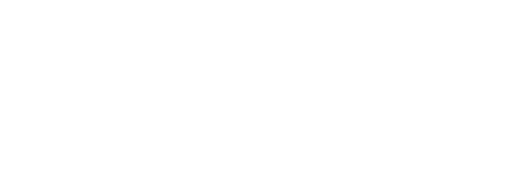
t = 0.00 s
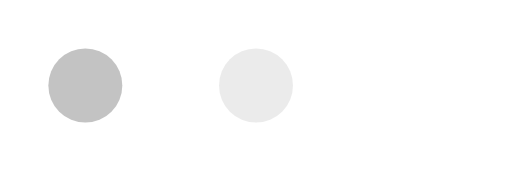
t = 0.30 s
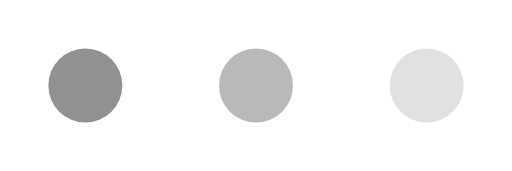
t = 0.55 s
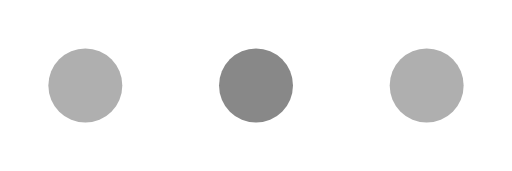
t = 0.80 s
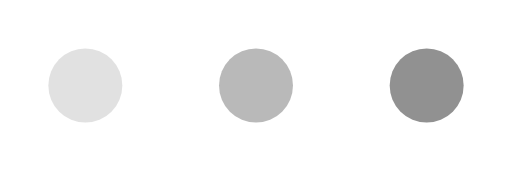
t = 1.05 s
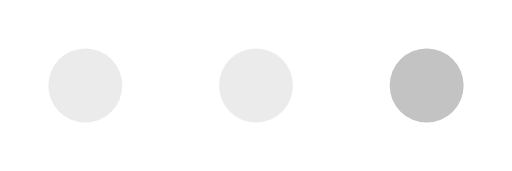
t = 1.30 s

The animated SVG that drew these frames (rendered in a browser with its animation timeline set to each time). Animation: 3 SMIL elements (animate=3); one cycle of 1.60 s, repeats indefinitely.

<svg xmlns="http://www.w3.org/2000/svg" width="18" height="6" viewBox="0 0 18 6">
  <circle cx="3" cy="3" r="1.3" fill="#888888" opacity="0">
    <animate attributeName="opacity" values="0;1;0" dur="1.2s" begin="0s" repeatCount="indefinite"/>
  </circle>
  <circle cx="9" cy="3" r="1.3" fill="#888888" opacity="0">
    <animate attributeName="opacity" values="0;1;0" dur="1.2s" begin="0.2s" repeatCount="indefinite"/>
  </circle>
  <circle cx="15" cy="3" r="1.3" fill="#888888" opacity="0">
    <animate attributeName="opacity" values="0;1;0" dur="1.2s" begin="0.4s" repeatCount="indefinite"/>
  </circle>
</svg>
